Photos from the image-classification dataset "run_images" in the GitHub repository EunBunny2/2020_AL_Application. Its 2 classes are: cat, dog.

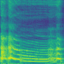
Label: dog

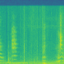
Label: cat

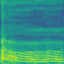
Label: dog

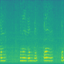
Label: cat

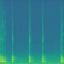
Label: dog

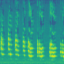
Label: cat
